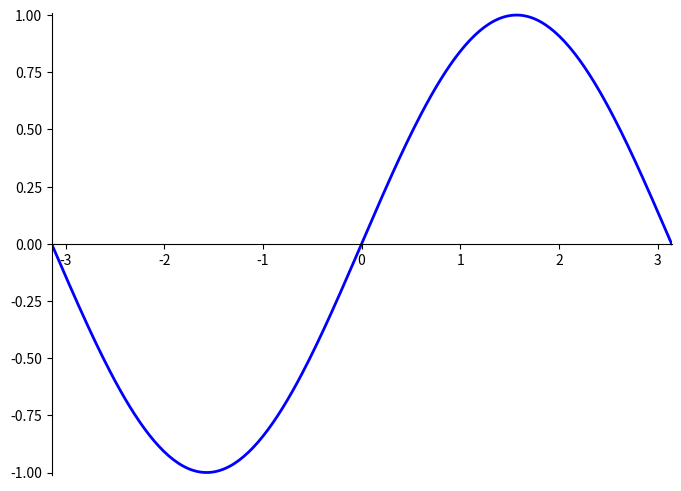

Write Python code to recreate this figure.
#!/usr/bin/env python
# -*- coding: utf-8 -*-
import numpy as np
import matplotlib
import matplotlib.pyplot as plt

# Data to be represented
X = np.linspace(-np.pi,+np.pi,256)
Y = np.sin(X)

# Actual plotting
fig = plt.figure(figsize=(8,6), dpi=72,facecolor="white")
axes = plt.subplot(111)
axes.plot(X,Y, color = 'blue', linewidth=2, linestyle="-")
axes.set_xlim(X.min(),X.max())
axes.set_ylim(1.01*Y.min(), 1.01*Y.max())

axes.spines['right'].set_color('none')
axes.spines['top'].set_color('none')
axes.xaxis.set_ticks_position('bottom')
axes.spines['bottom'].set_position(('data',0))
axes.yaxis.set_ticks_position('left')
axes.spines['left'].set_position(('data',X.min()))

plt.show()
